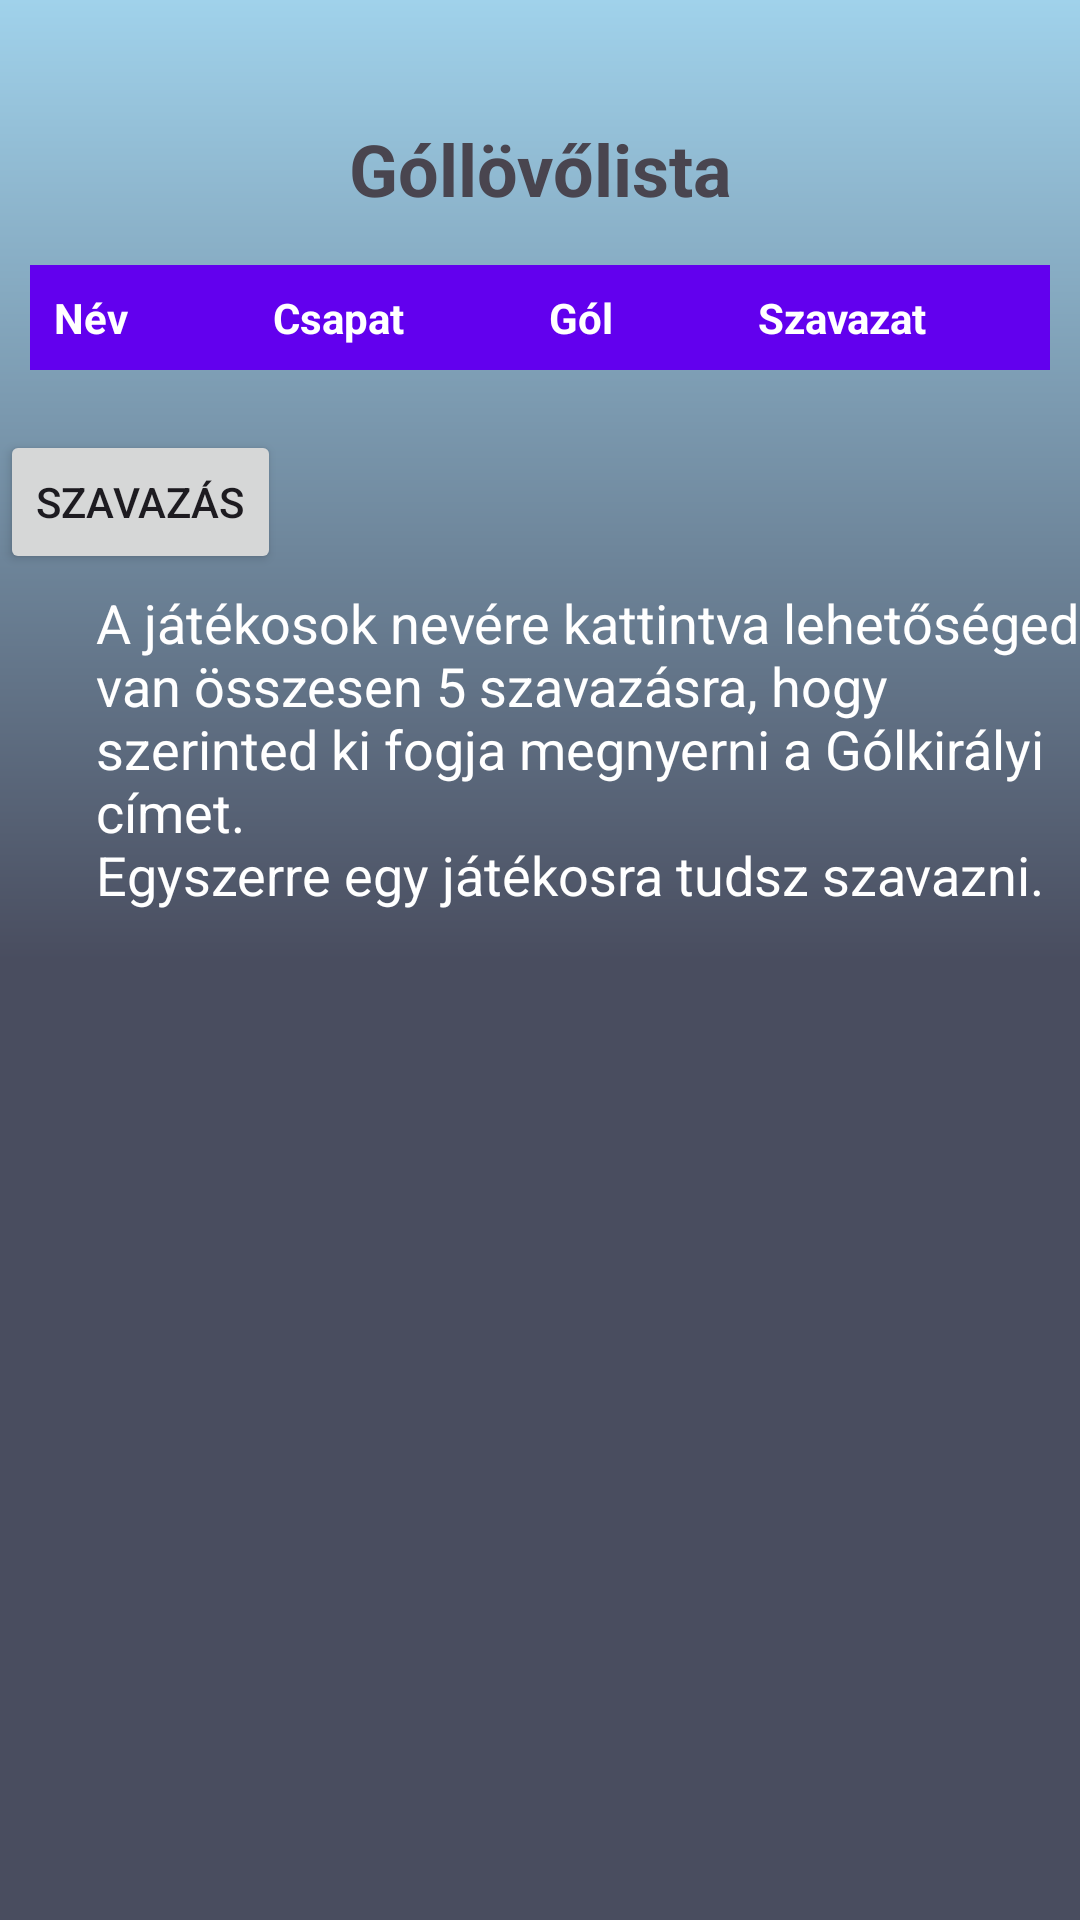

Write the Android layout XML for this screen, with the resource values it uses.
<!-- AndroidManifest.xml: application theme Theme.FociBajnoksag_RXBKK7_beadando -->
<!-- res/layout/activity_plgollovolista.xml -->
<?xml version="1.0" encoding="utf-8"?>
<androidx.constraintlayout.widget.ConstraintLayout
    xmlns:android="http://schemas.android.com/apk/res/android"
    xmlns:app="http://schemas.android.com/apk/res-auto"
    xmlns:tools="http://schemas.android.com/tools"
    android:layout_width="match_parent"
    android:layout_height="match_parent"
    android:background="@drawable/hatter_pl"
    tools:context=".PLGollovolistaActivity">

    <LinearLayout
        android:layout_width="match_parent"
        android:layout_height="wrap_content"
        android:orientation="vertical"
        app:layout_constraintTop_toTopOf="parent">

        <TextView
            android:layout_width="match_parent"
            android:layout_height="wrap_content"
            android:text="@string/top_scorers"
            android:textSize="24sp"
            android:textStyle="bold"
            android:gravity="center"
            android:layout_marginTop="40dp"
            android:layout_marginBottom="16dp"/>

        <TableLayout
            android:id="@+id/topScorersTable"
            android:layout_width="match_parent"
            android:layout_height="wrap_content"
            android:layout_marginStart="10dp"
            android:layout_marginEnd="10dp"
            android:stretchColumns="*"
            android:shrinkColumns="1">

            <TableRow
                android:background="@color/table_header"
                android:layout_marginBottom="4dp"
                >

                <TextView
                    android:layout_width="wrap_content"
                    android:layout_height="wrap_content"
                    android:text="@string/player_name"
                    android:textColor="@color/white"
                    android:padding="8dp"
                    android:textStyle="bold"/>

                <TextView
                    android:layout_width="wrap_content"
                    android:layout_height="wrap_content"
                    android:text="@string/team"
                    android:textColor="@color/white"
                    android:padding="8dp"
                    android:textStyle="bold"/>

                <TextView
                    android:layout_width="wrap_content"
                    android:layout_height="wrap_content"
                    android:text="@string/goals"
                    android:textColor="@color/white"
                    android:padding="8dp"
                    android:textStyle="bold"/>
                <TextView
                    android:layout_width="wrap_content"
                    android:layout_height="wrap_content"
                    android:text="@string/szavazat"
                    android:textColor="@color/white"
                    android:padding="8dp"
                    android:textStyle="bold"/>
            </TableRow>
        </TableLayout>

        <ProgressBar
            android:id="@+id/progressBar"
            android:layout_width="wrap_content"
            android:layout_height="wrap_content"
            android:layout_gravity="center"
            android:layout_marginTop="16dp"
            android:visibility="gone"/>
        <Button
            android:id="@+id/voteButton"
            android:layout_width="wrap_content"
            android:layout_height="wrap_content"
            android:text="@string/szavazas"
            android:layout_marginTop="16dp"/>
        <TextView
            android:id="@+id/leirasszavazas"
            android:layout_width="match_parent"
            android:layout_height="wrap_content"
            android:textSize="18sp"
            android:text="@string/leirasszavazas"
            android:textColor="@color/white"
            android:layout_marginStart="32dp"
            android:layout_marginTop="4dp"/>

    </LinearLayout>
</androidx.constraintlayout.widget.ConstraintLayout>
<!-- resources referenced by this layout -->
<resources>
  <color name="table_header">#6200EE</color>
  <color name="white">#FFFFFFFF</color>
      4f5f76
  <!-- drawable hatter_pl (drawable) -->
  <?xml version="1.0" encoding="utf-8"?>
  <shape xmlns:android="http://schemas.android.com/apk/res/android"
  android:shape="rectangle">
  <gradient
      android:type="linear"
      android:angle="100"
      android:endColor="#494d5f"
      android:startColor="#a0d2eb"
      android:centerColor="#494d5f"
      android:centerX="0.5"
      android:centerY="0.5"
      />
  </shape>
  <string name="goals">Gól</string>
  <string name="leirasszavazas">A játékosok nevére kattintva lehetőséged van összesen 5 szavazásra, hogy szerinted ki fogja megnyerni a Gólkirályi címet.\nEgyszerre egy játékosra tudsz szavazni.</string>
  <string name="player_name">Név</string>
  <string name="szavazas">Szavazás</string>
  <string name="szavazat">Szavazat</string>
  <string name="team">Csapat</string>
  <string name="top_scorers">Góllövőlista</string>
  <style name="Theme.FociBajnoksag_RXBKK7_beadando" parent="Base.Theme.FociBajnoksag_RXBKK7_beadando" />
  <style name="Base.Theme.FociBajnoksag_RXBKK7_beadando" parent="Theme.Material3.DayNight.NoActionBar">
          
          
      </style>
</resources>
